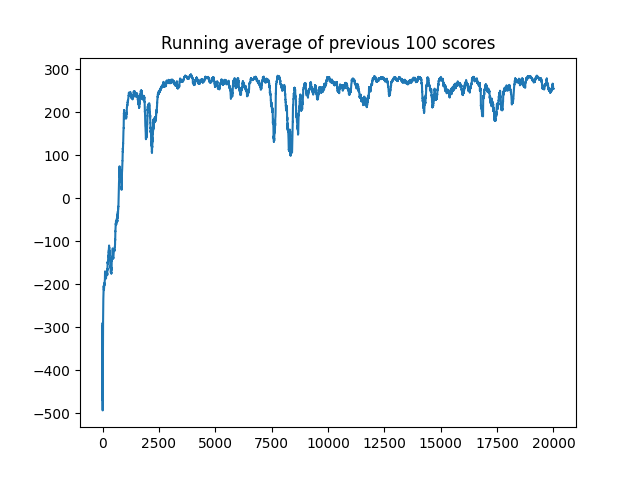

Values plotted in this chart, from the file beside it:
, 0
0, -298.5
1, -359.3
2, -213
3, -494.9
4, -610.9
5, -987
6, -234.6
7, -436.4
8, -631.7
9, -436.6
10, -270.5
11, -154.1
12, -181.9
13, -153.5
14, -121.6
15, -141.7
16, -131.7
17, -168
18, -159.2
19, -169.9
20, -139.9
21, -129.2
22, -194.3
23, -158.8
24, -134.4
25, -88.83
26, -107.3
27, -103.7
28, -125.7
29, -118.5
30, -120.6
31, -125.8
32, -116.3
33, -118.3
34, -151.9
35, -142.2
36, -144.6
37, -114.4
38, -122.4
39, -121.6
40, -109
41, -139.9
42, -137.8
43, -115.9
44, -161.5
45, -151.4
46, -154.6
47, -151.4
48, -160.4
49, -149.2
50, -154.9
51, -199.4
52, -220
53, -55.57
54, -215.5
55, -220.5
56, -174.2
57, -348.3
58, -670
59, -208.1
... 19,940 more rows
